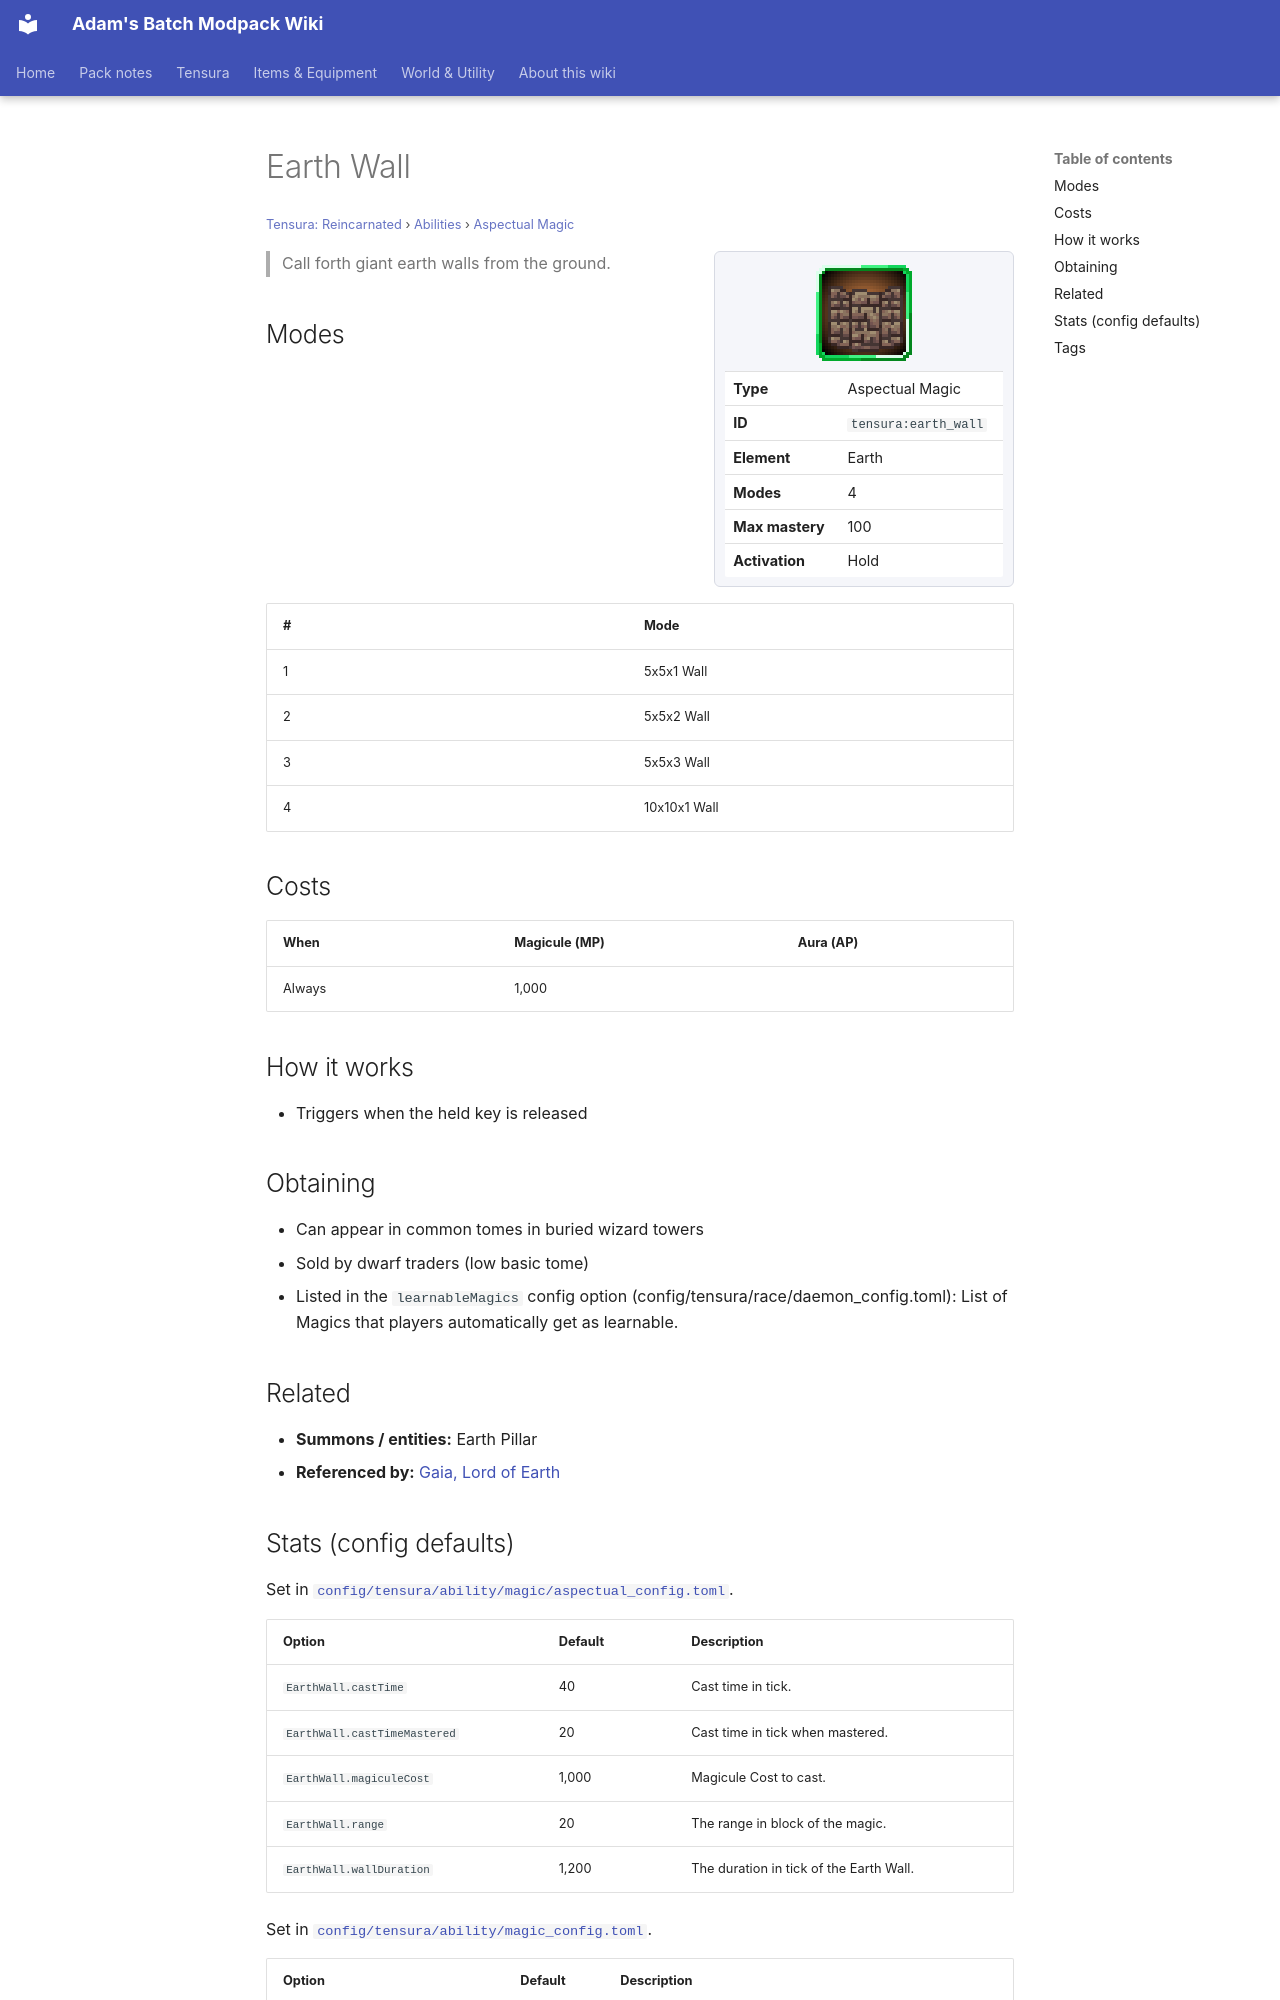

repository: Proteus-Nell/Adams-Batch-MC-Modpack-Wiki · page: tensura-reincarnated/abilities/aspectual-magic/earth-wall/index.html · generator: mkdocs

# Earth Wall

<small>[Tensura: Reincarnated](../../index.md) &rsaquo; [Abilities](../index.md) &rsaquo; [Aspectual Magic](index.md)</small>

<div class="infobox" markdown>

![Earth Wall](../../../assets/icons/tensura/skill/earth_wall.png)

| | |
|---|---|
| **Type** | Aspectual Magic |
| **ID** | `tensura:earth_wall` |
| **Element** | Earth |
| **Modes** | 4 |
| **Max mastery** | 100 |
| **Activation** | Hold |

</div>

> Call forth giant earth walls from the ground.

## Modes

| # | Mode |
|---|---|
| 1 | 5x5x1 Wall |
| 2 | 5x5x2 Wall |
| 3 | 5x5x3 Wall |
| 4 | 10x10x1 Wall |

## Costs

| When | Magicule (MP) | Aura (AP) |
|---|---|---|
| Always | 1,000 |  |

## How it works

- Triggers when the held key is released

## Obtaining

- Can appear in common tomes in buried wizard towers
- Sold by dwarf traders (low basic tome)
- Listed in the `learnableMagics` config option (config/tensura/race/daemon_config.toml): List of Magics that players automatically get as learnable.

## Related

- **Summons / entities:** Earth Pillar
- **Referenced by:** [Gaia, Lord of Earth](../../../elite-tensura/abilities/ultimate-skills/gaia.md)
